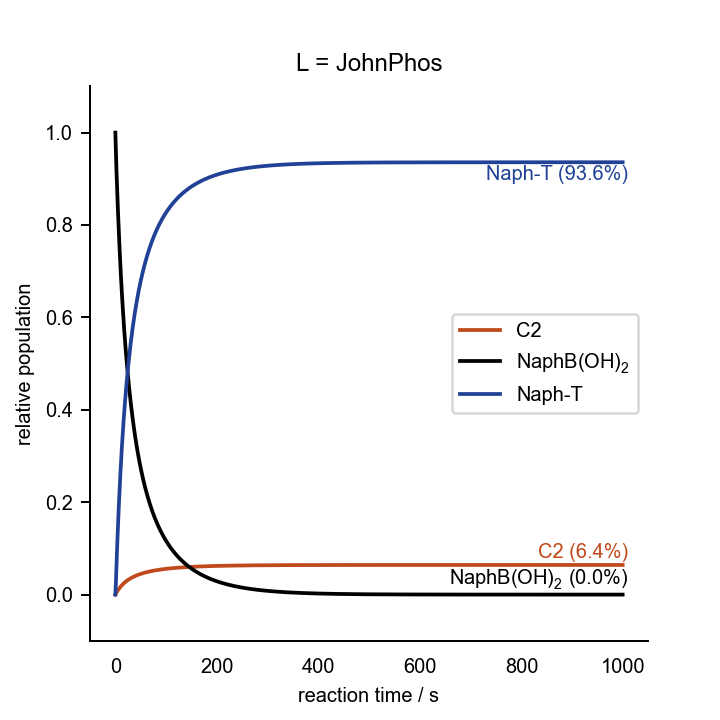

The file beside this chart, header and first rows:
0.000000000000000000e+00	0.000000000000000000e+00	0.000000000000000000e+00	0.000000000000000000e+00	0.000000000000000000e+00	0.000000000000000000e+00	0.000000000000000000e+00	0.000000000000000000e+00	0.000000000000000000e+00	0.000000000000000000e+00	0.000000000000000000e+00	1.000000000000000021e-03	2.000000000000000042e-02	7.000000000000000666e-02	0.000000000000000000e+00	0.000000000000000000e+00	0.000000000000000000e+00
1.000000000000000000e+00	1.657817243687592255e-03	3.662321319837621625e-08	6.013402264776828726e-15	4.262847110380459331e-05	4.446904930042075388e-08	3.590612811000060813e-28	2.013664326251414072e-08	1.310294969227202662e-04	1.684190340162339229e-04	1.882721299134323010e-14	2.262663337143504336e-09	1.916635564008705231e-02	6.934007036797609769e-02	6.599296320238952048e-04	1.723850106762494460e-17	4.914661289395169143e-04
2.000000000000000000e+00	1.631737759293824938e-03	3.476681927456465264e-08	5.708588938722349962e-15	8.180305114647091807e-05	4.266513269045441464e-08	3.444957210265256984e-28	1.914411850242768803e-08	1.249059857786007544e-04	1.614522435998395986e-04	1.804875801185685295e-14	2.192034380860151617e-09	1.848563377619169210e-02	6.869239672406028674e-02	1.307603275939708430e-03	2.961744111243150771e-17	1.146108367189100589e-03
3.000000000000000000e+00	1.608990515855913787e-03	3.309047983286811884e-08	5.433339922732617396e-15	1.190557231666982411e-04	4.194797407115971879e-08	3.387050891904507935e-28	1.825076959911458764e-08	1.194298946432237996e-04	1.524263143721169553e-04	1.704009248352795785e-14	2.131344256395350539e-09	1.784305964084073604e-02	6.808159659990553614e-02	1.918403400094433877e-03	4.168016757536538039e-17	1.765935137731164308e-03
4.000000000000000000e+00	1.587016188389790434e-03	3.152737707111113511e-08	5.176683969670393021e-15	1.545303431018881001e-04	4.150033075783800259e-08	3.350906341012090225e-28	1.741548240037464567e-08	1.142817126990959868e-04	1.440771654969389575e-04	1.610705594183356854e-14	2.073525345210856009e-09	1.723559296165997137e-02	6.750445396032563050e-02	2.495546039674347103e-03	5.358320052132554859e-17	2.351427373830490986e-03
5.000000000000000000e+00	1.565761243596979760e-03	3.006734740619567087e-08	4.936952255085754183e-15	1.883455707000767146e-04	4.116482012344829619e-08	3.323815840967307141e-28	1.663320886888482325e-08	1.094350114925047814e-04	1.363662720817277688e-04	1.524534425248338951e-14	2.018355733361117570e-09	1.666054944808609967e-02	6.695837673083995800e-02	3.041623269160061670e-03	6.537639882726250080e-17	2.905215832242898782e-03
6.000000000000000000e+00	1.545200192793600357e-03	2.870178735923266779e-08	4.712732118130064364e-15	2.206098492274980306e-04	4.088905458850262352e-08	3.301549404464196124e-28	1.589972337573401941e-08	1.048682934046902323e-04	1.292322425851767035e-04	1.444809686194288829e-14	1.965695040546994869e-09	1.611550542923326917e-02	6.644102817338097544e-02	3.558971826619046833e-03	7.708313229122106161e-17	3.429698694964756003e-03
7.000000000000000000e+00	1.525308038950449812e-03	2.742294962987552762e-08	4.502751479447598356e-15	2.514226284163170906e-04	4.065074506336702377e-08	3.282307319297263502e-28	1.521119799106137044e-08	1.005617805931939259e-04	1.226204363004036984e-04	1.370920763619120895e-14	1.915410010981951843e-09	1.559826690066877693e-02	6.595029394383050692e-02	4.049706056169534441e-03	8.871687311683255171e-17	3.927044969110268791e-03
8.000000000000000000e+00	1.506060152006403596e-03	2.622384174385767651e-08	4.305862199459138541e-15	2.808752585795089166e-04	4.043822150832296956e-08	3.265147298757605279e-28	1.456415776077882057e-08	9.649725472387915028e-05	1.164823736940026768e-04	1.302325897178343891e-14	1.867373839942337320e-09	1.510684372131775727e-02	6.548425702262507253e-02	4.515742977374986172e-03	1.002864960577290096e-16	4.399220165446351624e-03
9.000000000000000000e+00	1.487432399809478396e-03	2.509814213264902204e-08	4.121026298937956275e-15	3.090517827556266118e-04	4.024498573750099850e-08	3.249544652756267343e-28	1.395544415978545734e-08	9.265793317330944920e-05	1.107749427186250534e-04	1.238543309643069945e-14	1.821466168080091689e-09	1.463942688719235830e-02	6.504117565671184431e-02	4.958824343288232607e-03	1.117983417124437869e-16	4.848009155571372970e-03
1.000000000000000000e+01	1.469401250755949379e-03	2.404012689185278179e-08	3.947303932997250335e-15	3.360296325914966051e-04	4.006695242353141115e-08	3.235169515262339898e-28	1.338218281522729396e-08	8.902835398751577495e-05	1.054597182266977417e-04	1.179143600959324250e-14	1.777572999787015281e-09	1.419436887214098504e-02	6.461946428103376716e-02	5.380535718966293277e-03	1.232572929090824588e-16	5.275035933775256737e-03
1.100000000000000000e+01	1.451943847031764850e-03	2.304460519476779355e-08	3.783842786225155280e-15	3.618802501898934045e-04	3.990139000886893755e-08	3.221801329154182718e-28	1.284175468590623170e-08	8.559426785071370296e-05	1.005023759945776842e-04	1.123743199663447453e-14	1.735586550050944541e-09	1.377016635579898611e-02	6.421767676020333215e-02	5.782323239796689253e-03	1.346672721646237736e-16	5.681780962400729412e-03
1.200000000000000000e+01	1.435038054075444668e-03	2.210686241714735137e-08	3.629868733971026584e-15	3.866696433740350581e-04	3.974637394274763106e-08	3.209284698336203970e-28	1.233177039580149966e-08	8.234253767681219075e-05	9.587218902284153424e-05	1.071998733803151571e-14	1.695405040976473966e-09	1.336544506447118197e-02	6.383449168415857022e-02	6.165508315841474601e-03	1.460315474818729584e-16	6.069596380433825086e-03
1.300000000000000000e+01	1.418662494223177578e-03	2.122261021290355004e-08	3.484677644952401006e-15	4.104588777273794316e-04	3.960048539969393303e-08	3.197505061040120755e-28	1.185004748833038952e-08	7.926104649911113321e-05	9.154159449511052550e-05	1.023602191521857588e-14	1.656932471845996460e-09	1.297894654448492752e-02	6.346869954137270009e-02	6.531300458627341265e-03	1.573529176343324614e-16	6.439719263636434730e-03
1.400000000000000000e+01	1.402796563089689233e-03	2.038794205115641095e-08	3.347628080595504666e-15	4.333045231870471495e-04	3.946263519399482451e-08	3.186374471959332772e-28	1.139458996171094645e-08	7.633861162743148146e-05	8.748581673917206882e-05	9.782767075099237065e-15	1.620078359792594168e-09	1.260951636715408435e-02	6.311919128450405037e-02	6.880808715496030022e-03	1.686338255066946950e-16	6.793283436111706430e-03
1.500000000000000000e+01	1.387420435948662472e-03	1.959929419185048771e-08	3.218134887369311781e-15	4.552590507481137864e-04	3.933196121900499599e-08	3.175823321079377262e-28	1.096357015171330204e-08	7.356490644090039584e-05	8.368254247615681206e-05	9.357729338083191878e-15	1.584757474827375716e-09	1.225609380065483499e-02	6.278494832071153386e-02	7.215051679288538716e-03	1.798764374707760085e-16	7.131329804841618318e-03
1.600000000000000000e+01	1.372515065670947129e-03	1.885341101006434171e-08	3.095663503159629374e-15	4.763711894609821236e-04	3.920776326431313386e-08	3.165795070549483074e-28	1.055531251002159048e-08	7.093038862824022539e-05	8.011163794344526806e-05	8.958658785778938350e-15	1.550889569526284783e-09	1.191770265382563823e-02	6.246503364064159153e-02	7.534966359358475849e-03	1.910826982330985201e-16	7.454815513642609401e-03
1.700000000000000000e+01	1.358062173309616599e-03	1.814731426136798821e-08	2.979724910749335161e-15	4.966862476599597951e-04	3.908945980890524564e-08	3.156242765985969836e-28	1.016827911303398923e-08	6.842623450202120689e-05	7.675490263791194220e-05	8.583521541206441283e-15	1.518399108887401973e-09	1.159344315369785494e-02	6.215858395145629905e-02	7.841416048543764852e-03	2.022543704397293701e-16	7.764622056437252978e-03
1.800000000000000000e+01	1.344044233911947071e-03	1.747827578159877300e-08	2.869871155217993841e-15	5.162464023458143703e-04	3.897655927043365888e-08	3.147126715020707253e-28	9.801056699855701079e-09	6.604427899570139903e-05	7.359585438904339011e-05	8.230475750285060762e-15	1.487215005617569674e-09	1.128248472730965755e-02	6.186480268798662946e-02	8.135197312013430979e-03	2.133930641989571771e-16	8.061562481056662802e-03
1.900000000000000000e+01	1.330444458166888397e-03	1.684379319645427582e-08	2.765691355542795402e-15	5.350909602662261288e-04	3.886863929667901013e-08	3.138412815209110194e-28	9.452345063097810268e-09	6.377696087395197280e-05	7.061954135960609206e-05	7.897850572598877238e-15	1.457270362071131653e-09	1.098405957426101982e-02	6.158295379154232752e-02	8.417046208457734657e-03	2.245002596057250043e-16	8.346387798450698170e-03
2.000000000000000000e+01	1.317246771331132427e-03	1.624156828189549841e-08	2.666808151453187078e-15	5.532565937979914798e-04	3.876533267202699025e-08	3.130071416061458543e-28	9.120946642582654687e-09	6.161727274518703432e-05	6.781237724071278268e-05	7.584127764232787063e-15	1.428502221621215006e-09	1.069745693227543495e-02	6.131235616133630384e-02	8.687643838663754864e-03	2.355773244030772484e-16	8.619792696082543421e-03
2.100000000000000000e+01	1.304435790349729946e-03	1.566948765878560803e-08	2.572874533558732497e-15	5.707775543699305631e-04	3.866631634573086233e-08	3.122076433139965962e-28	8.805757187761962032e-09	5.955871547682774870e-05	6.516199649413237675e-05	7.287925500963731745e-15	1.400851330863378146e-09	1.042201795130610550e-02	6.105237869640037229e-02	8.947621303599681206e-03	2.466255280514246618e-16	8.882420640781662352e-03
2.200000000000000000e+01	1.291996799404973540e-03	1.512560554012232702e-08	2.483571010505603101e-15	5.876858658295787234e-04	3.857130366781973035e-08	3.114404721154282065e-28	8.505757367017895884e-09	5.759525661297156072e-05	6.265712692049393753e-05	7.007984137676989207e-15	1.374261912464489506e-09	1.015713110323354477e-02	6.080243585704156462e-02	9.197564142958473271e-03	2.576460531877252162e-16	9.134868444727039030e-03
2.300000000000000000e+01	1.279915724814618006e-03	1.460812829463355366e-08	2.398603074373498309e-15	6.040114998789942102e-04	3.848003818690671697e-08	3.107035573171164082e-28	8.220005221701636082e-09	5.572129245943429867e-05	6.028747727158197714e-05	6.743153649004057647e-15	1.348681449887607648e-09	9.902228063814430201e-03	6.056198368428886841e-02	9.438016315711185086e-03	2.686400050801407363e-16	9.377690358394393313e-03
2.400000000000000000e+01	1.268179109633552374e-03	1.411540061535342970e-08	2.317698929604681259e-15	6.197825354547079535e-04	3.839228895549003336e-08	3.099950341545305190e-28	7.947629371877614865e-09	5.393161350639159954e-05	5.804363793622904934e-05	6.492382530968452522e-15	1.324060483951971744e-09	9.656780011874165071e-03	6.033051622386765428e-02	9.669483776132383607e-03	2.796084195529876886e-16	9.611401745900418139e-03
2.500000000000000000e+01	1.256774088102118048e-03	1.364589310701379435e-08	2.240607454897490288e-15	6.350253037105801218e-04	3.830784677054724046e-08	3.093132134369539220e-28	7.687822890661425903e-09	5.222137287650933251e-05	5.591699300548508142e-05	6.254707974289790690e-15	1.300352420733489988e-09	9.420294297862391933e-03	6.010756230816780010e-02	9.892437691832229110e-03	2.905522697066884435e-16	9.836482390973424333e-03
2.600000000000000000e+01	1.245688360475220640e-03	1.319819113423468928e-08	2.167096372118612488e-15	6.497645200742125857e-04	3.822652117355450809e-08	3.086565573244140201e-28	7.439837777011576628e-09	5.058605754110155595e-05	5.389964228207553377e-05	6.029247148980968046e-15	1.277513351144038246e-09	9.192311439948414389e-03	5.989268265559487270e-02	1.010731734440515651e-02	3.014724716802706662e-16	1.005337947559557625e-02
2.700000000000000000e+01	1.234910168151870337e-03	1.277098478606077331e-08	2.096950598515401420e-15	6.640234046797787500e-04	3.814813800677733844e-08	3.080236595961742049e-28	7.202979960996324268e-09	4.902146203476072871e-05	5.198433197327470497e-05	5.815189459329236140e-15	1.255501881246065864e-09	8.972402411147519657e-03	5.968546725182898027e-02	1.031453274817104894e-02	3.123698896400980933e-16	1.026251026805364425e-02
2.800000000000000000e+01	1.224428269403628590e-03	1.236305983462041581e-08	2.029970762159628992e-15	6.778237923354116148e-04	3.807253740226087086e-08	3.074132294130197445e-28	6.976604786127018897e-09	4.752366444805009369e-05	5.016439299713477674e-05	5.611789649678675344e-15	1.234278973199362312e-09	8.760166185469802497e-03	5.948553298192001126e-02	1.051446701808004223e-02	3.232453401356893784e-16	1.046426455253957055e-02
2.900000000000000000e+01	1.214231915833753530e-03	1.197328957889038757e-08	1.965971862722457528e-15	6.911862330558236553e-04	3.799957210741698483e-08	3.068240777973636145e-28	6.760112918759984210e-09	4.608900449106692729e-05	4.843368597542808767e-05	5.418361657458817565e-15	1.213807796397150416e-09	8.555227514990470725e-03	5.929252148594192640e-02	1.070747851405812016e-02	3.340995959315856330e-16	1.065900682850483283e-02
3.000000000000000000e+01	1.204310829552477811e-03	1.160062747666540482e-08	1.904782061669858185e-15	7.041300840779121358e-04	3.792910607678929623e-08	3.062551062625813583e-28	6.552946639534762732e-09	4.471406343284301601e-05	4.678655210142210452e-05	5.234273122728796861e-15	1.194053588104653863e-09	8.357234913156401032e-03	5.910609721424327917e-02	1.089390278575676739e-02	3.449333894008232110e-16	1.084707830454368846e-02
3.100000000000000000e+01	1.194655181171019138e-03	1.124410048053334512e-08	1.846241588053276973e-15	7.166735941779026542e-04	3.786101327664529982e-08	3.057052971607996440e-28	6.354586477748824353e-09	4.339564574765700710e-05	4.521776918681591630e-05	5.058940476494253261e-15	1.174983523180910612e-09	8.165858822568119318e-03	5.892594566118258131e-02	1.107405433881746698e-02	3.557474155480057796e-16	1.102879870861195669e-02
3.200000000000000000e+01	1.185255568675606030e-03	1.090280300342356506e-08	1.790201747673980769e-15	7.288339810216245239e-04	3.779517666168875641e-08	3.051737054204534017e-28	6.164548153830828106e-09	4.213076231390110231e-05	4.372251228022459407e-05	4.891824539894805251e-15	1.156566592425727182e-09	7.980789948037579282e-03	5.875177175872614566e-02	1.124822824127390437e-02	3.665423347166505895e-16	1.120446793381175282e-02
3.300000000000000000e+01	1.176102997107770316e-03	1.057589144676511584e-08	1.736524024625961137e-15	7.406275022016012635e-04	3.773148729240013618e-08	3.046594514193319669e-28	5.982379798196751758e-09	4.091661501975959298e-05	4.229631832440543932e-05	4.732426574719625514e-15	1.138773488858697988e-09	7.801737737960717269e-03	5.858329841345516487e-02	1.141670158654489037e-02	3.773187750252426215e-16	1.137436753672807672e-02
3.400000000000000000e+01	1.167188859130024276e-03	1.026257923352657538e-08	1.685079265738617658e-15	7.520695205470880312e-04	3.766984356838979145e-08	3.041617147943597950e-28	5.807659419244062885e-09	3.975058265184031942e-05	4.093505439332012984e-05	4.580284733967904371e-15	1.121576501585233006e-09	7.628428998969594144e-03	5.842026517240896805e-02	1.157973482759108719e-02	3.880773345684769858e-16	1.153876210334922429e-02
3.500000000000000000e+01	1.158504916491870330e-03	9.962132294438276737e-09	1.635746939430386185e-15	7.631745642318672100e-04	3.761015055831414930e-08	3.036797290310648438e-28	5.639992595801951357e-09	3.863020795063831824e-05	3.963488910266087993e-05	4.434970867041660575e-15	1.104949416804828868e-09	7.460606630544437678e-03	5.826242700485356751e-02	1.173757299514648252e-02	3.988185834139123674e-16	1.169790049588842300e-02
3.600000000000000000e+01	1.150043282304153477e-03	9.673864960678089681e-09	1.588414461302253254e-15	7.739563821520549156e-04	3.755231941082978302e-08	3.032127767073817711e-28	5.479010371661468649e-09	3.755318572657623309e-05	3.839226684215346353e-05	4.296087640269240979e-15	1.088867425350085573e-09	7.298028467738215154e-03	5.810955318849386070e-02	1.189044681150619107e-02	4.095430654192969114e-16	1.185201699233991678e-02
3.700000000000000000e+01	1.141796404107951789e-03	9.397136222239030465e-09	1.542976579774931972e-15	7.844279949969668476e-04	3.749626683408430742e-08	3.027601852908480749e-28	5.324367332500457169e-09	3.651735194106282319e-05	3.720388451401844841e-05	4.163265937488761735e-15	1.073307036331014270e-09	7.140466221494812769e-03	5.796142628993801449e-02	1.203857371006202166e-02	4.202512998918428685e-16	1.200133232927657993e-02
3.800000000000000000e+01	1.133757047872489604e-03	9.131346316904468519e-09	1.499334816010632948e-15	7.946017423956307875e-04	3.744191463358127097e-08	3.023213234071368591e-28	5.175739848372540457e-09	3.552067367221433200e-05	3.606667051281487065e-05	4.036162511103475237e-15	1.058245996769134589e-09	6.987704507154174523e-03	5.781784123030976608e-02	1.218215876969027701e-02	4.309437831075137805e-16	1.214605465725835352e-02
3.900000000000000000e+01	1.125918282610612704e-03	8.875933615023346811e-09	1.457396952404164969e-15	8.044893264818482040e-04	3.738918930008271205e-08	3.018955975126134083e-28	5.032824464657517793e-09	3.456123987813814217e-05	3.497776569641377221e-05	3.914457855641927378e-15	1.043663216287736211e-09	6.839539952788359009e-03	5.767860442790796738e-02	1.232139557209208092e-02	4.416209897057491972e-16	1.228638041720200337e-02
4.000000000000000000e+01	1.118273465909516620e-03	8.630371773902363582e-09	1.417076565344173476e-15	8.141018521887113252e-04	3.733802164067983610e-08	3.014824489154490826e-28	4.895336428924844073e-09	3.363725289808614985e-05	3.393450614556846822e-05	3.797854281191371653e-15	1.029538697108575220e-09	6.695780379863163628e-03	5.754353301065966153e-02	1.245646698934037809e-02	4.522833739728982783e-16	1.242249514516891029e-02
4.100000000000000000e+01	1.110816230038662745e-03	8.394167133440170147e-09	1.378292597585479473e-15	8.234498645522740331e-04	3.728834644729908808e-08	3.010813510990036768e-28	4.763008339601737065e-09	3.274702061741224053e-05	3.293440751696433334e-05	3.686074164898622301e-15	1.015853468427090539e-09	6.556244049539406565e-03	5.741245409188604210e-02	1.258754590811400967e-02	4.629313710258395139e-16	1.255457421224644154e-02
4.200000000000000000e+01	1.103540468867616250e-03	8.166856332078669777e-09	1.340968966796701280e-15	8.325433832782373148e-04	3.724010219785309980e-08	3.006918073087962362e-28	4.635588906381606377e-09	3.188894924796788525e-05	3.197515083182812475e-05	3.578858362892268025e-15	1.002589525339354157e-09	6.420758968592346454e-03	5.728520410356521125e-02	1.271479589643482316e-02	4.735653979057616134e-16	1.268278350549674645e-02
4.300000000000000000e+01	1.096440325406892362e-03	7.948004121081199926e-09	1.305034206672447695e-15	8.413919348004471549e-04	3.719323078598726433e-08	3.003133483703682460e-28	4.512841811273229794e-09	3.106153666348920086e-05	3.105456954568506660e-05	3.475964765369842165e-15	9.897297717210014415e-10	6.289162249573231923e-03	5.716162818188447875e-02	1.283837181811555567e-02	4.841858545908340612e-16	1.280728005533511918e-02
4.400000000000000000e+01	1.089510179956747335e-03	7.737201358826985491e-09	1.270421137603555384e-15	8.500045820397992939e-04	3.714767727599281075e-08	2.999455307103516891e-28	4.394544661482636133e-09	3.026336624762969178e-05	3.017063777626300230e-05	3.377166981105112246e-15	9.772579668141740981e-10	6.161299520353363118e-03	5.704157960038815089e-02	1.295842039961188179e-02	4.947931249354190431e-16	1.292821261415446656e-02
4.500000000000000000e+01	1.082744638876621595e-03	7.534063168764609677e-09	1.237066564219552524e-15	8.583899520513833510e-04	3.710338967995854361e-08	2.995879345571012388e-28	4.280488025777300549e-09	2.949310120794766256e-05	2.932145956821919630e-05	3.282253137817564896e-15	9.651586753328492027e-10	6.037024378704894910e-03	5.692491924651672114e-02	1.307508075348331501e-02	5.053875775425823730e-16	1.304572219052162196e-02
4.600000000000000000e+01	1.076138523961145876e-03	7.338227246216722950e-09	1.204910997371971334e-15	8.665562617314909611e-04	3.706031875464511596e-08	2.992401623005736405e-28	4.170474547129144134e-09	2.874947932012291818e-05	2.850525909616203859e-05	3.191024787393971432e-15	9.534172208727109338e-10	5.916197887980115429e-03	5.681151513773478184e-02	1.318848486226524737e-02	5.159695665758784989e-16	1.315994254284661401e-02
4.700000000000000000e+01	1.069686862316337507e-03	7.149352300034942422e-09	1.173898398259587359e-15	8.745113417405046179e-04	3.701841781592021438e-08	2.989018369940024893e-28	4.064318124531914315e-09	2.803130806323080859e-05	2.772037171236719095e-05	3.103295905501916800e-15	9.420196422578497306e-10	5.798688110345953488e-03	5.670124197382134246e-02	1.329875802617869023e-02	5.265394325157240453e-16	1.327100063604486589e-02
4.800000000000000000e+01	1.063384876796268953e-03	6.967116617627299482e-09	1.143975942810993664e-15	8.822626587827694152e-04	3.697764256887437530e-08	2.985726009821825896e-28	3.961843158270353401e-09	2.733746011582480410e-05	2.696523575711029278e-05	3.018891976423599366e-15	9.309526527704622663e-10	5.684369674376881475e-03	5.659398072223645326e-02	1.340601927776356901e-02	5.370975028650967060e-16	1.337901706436032609e-02
4.900000000000000000e+01	1.057227976887450700e-03	6.791216741885302607e-09	1.115093804440696875e-15	8.898173363730954967e-04	3.693795095198619932e-08	2.982521146431972486e-28	3.862883852892781079e-09	2.666686918207505371e-05	2.623838506023737317e-05	2.937649155133139283e-15	9.202036019170094709e-10	5.573123374105474169e-03	5.648961823376241059e-02	1.351038176623760474e-02	5.476440928087919230e-16	1.348410644322292282e-02
5.000000000000000000e+01	1.051211750095806677e-03	6.621366250701642204e-09	1.087204953650234626e-15	8.971821742072300793e-04	3.689930299390920350e-08	2.979400552320565603e-28	3.767283573161443586e-09	2.601852612187953635e-05	2.553844206713670303e-05	2.859413499148856766e-15	9.097604396899434090e-10	5.464835796912733204e-03	5.638804688589281466e-02	1.361195311410720414e-02	5.581795058300468603e-16	1.358637777273364981e-02
5.100000000000000000e+01	1.045331953754165526e-03	6.457294629819473920e-09	1.060264972954010837e-15	9.043636662439348464e-04	3.686166068163159308e-08	2.976361158161650410e-28	3.674894248316182484e-09	2.539147535966334622e-05	2.486411153133580038e-05	2.784040263703944255e-15	8.996116830558822846e-10	5.359398977881307639e-03	5.628916425167489190e-02	1.371083574832512170e-02	5.687040342879405363e-16	1.368593477512974020e-02
5.200000000000000000e+01	1.039584507286570253e-03	6.298746231359967176e-09	1.034231885873193588e-15	9.113680175968909237e-04	3.682498783890350853e-08	2.973400042936941193e-28	3.585575820788525150e-09	2.478481155083188210e-05	2.421417472208813523e-05	2.711393254465662968e-15	8.897463846180129344e-10	5.256710078451799252e-03	5.619287279192265033e-02	1.380712720807736153e-02	5.792179599586666915e-16	1.378287620836413443e-02
5.300000000000000000e+01	1.033965484821364016e-03	6.145479310212715478e-09	1.009065998714426689e-15	9.182011603261450465e-04	3.678925001396237169e-08	2.970514424870301875e-28	3.499195735361418162e-09	2.419767648329235928e-05	2.358748409808409811e-05	2.641344232342062621e-15	8.801541031584781919e-10	5.156671087427348171e-03	5.609907956891289904e-02	1.390092043108712844e-02	5.897215545434559827e-16	1.387729615773579048e-02
5.400000000000000000e+01	1.028471108186960895e-03	5.997265132066777276e-09	9.847297541116759362e-16	9.248687682112087527e-04	3.675441437569044476e-08	2.967701653043088988e-28	3.415628465631007501e-09	2.362925619688680876e-05	2.298295840635718374e-05	2.573772365802760219e-15	8.708248760233689327e-10	5.059188542542955060e-03	5.600769597984567999e-02	1.399230402015434228e-02	6.002150801456854684e-16	1.396928430733042695e-02
5.500000000000000000e+01	1.023097740313126712e-03	5.853887147354677495e-09	9.611875953907515844e-16	9.313762705811414041e-04	3.672044961744182945e-08	2.964959199628742560e-28	3.334755074850015459e-09	2.307877830445188453e-05	2.239957816816847932e-05	2.508563726443376828e-15	8.617491932980231350e-10	4.964173270977202158e-03	5.591863750850602915e-02	1.408136249149400006e-02	6.106987897194634750e-16	1.405892619287308319e-02
5.600000000000000000e+01	1.017841878906809109e-03	5.715140225005248300e-09	9.384058407542290806e-16	9.377288652708429088e-04	3.668732586785312688e-08	2.962284652691281479e-28	3.256462808013721024e-09	2.254550949666136767e-05	2.183638151740510666e-05	2.445610823941818988e-15	8.529179734653415942e-10	4.871540147327089489e-03	5.583182349369861242e-02	1.416817650630140986e-02	6.211729274917821989e-16	1.414630343745505725e-02
5.700000000000000000e+01	1.012700150474984311e-03	5.580829941643681695e-09	9.163525665706127163e-16	9.439315307665119715e-04	3.665501460802778886e-08	2.959675709498426940e-28	3.180644712958350230e-09	2.202875321813535441e-05	2.129246035984347260e-05	2.384812176870071488e-15	8.443225405958474353e-10	4.781207867700978768e-03	5.574717691316124352e-02	1.425282308683877876e-02	6.316377293601427507e-16	1.423149397146129813e-02
5.800000000000000000e+01	1.007669304656125513e-03	5.450771921606122594e-09	8.949974990070570364e-16	9.499890375989062351e-04	3.662348859454926691e-08	2.957130170305363995e-28	3.107199288109509030e-09	2.152784750164026309e-05	2.076695682716824505e-05	2.326071916443904968e-15	8.359546029322493007e-10	4.693098738693128949e-03	5.566462418176581356e-02	1.433537581823419484e-02	6.420934232673896122e-16	1.431457223791545059e-02
5.900000000000000000e+01	1.002746208815579734e-03	5.324791223547224914e-09	8.743119133124977934e-16	9.559059590375406290e-04	3.659272178782767614e-08	2.954645932569168960e-28	3.036030154675412960e-09	2.104216294740744852e-05	2.025905999823871472e-05	2.269299420136281363e-15	8.278062327293268053e-10	4.607138480118688935e-03	5.558409496292591317e-02	1.441590503707409002e-02	6.525402295553473165e-16	1.439560938435112923e-02
6.000000000000000000e+01	9.979278429180574173e-04	5.202721770075580140e-09	8.542685401658017417e-16	9.616866811352380636e-04	3.656268928534076784e-08	2.952220985558402111e-28	2.967045751473195328e-09	2.057110083754590748e-05	1.976800286660402290e-05	2.214408972808169117e-15	8.198698473108330747e-10	4.523256040476588899e-03	5.550552199221776145e-02	1.449447800778222439e-02	6.629783612987192373e-16	1.447467344222344576e-02
... 939 more rows
